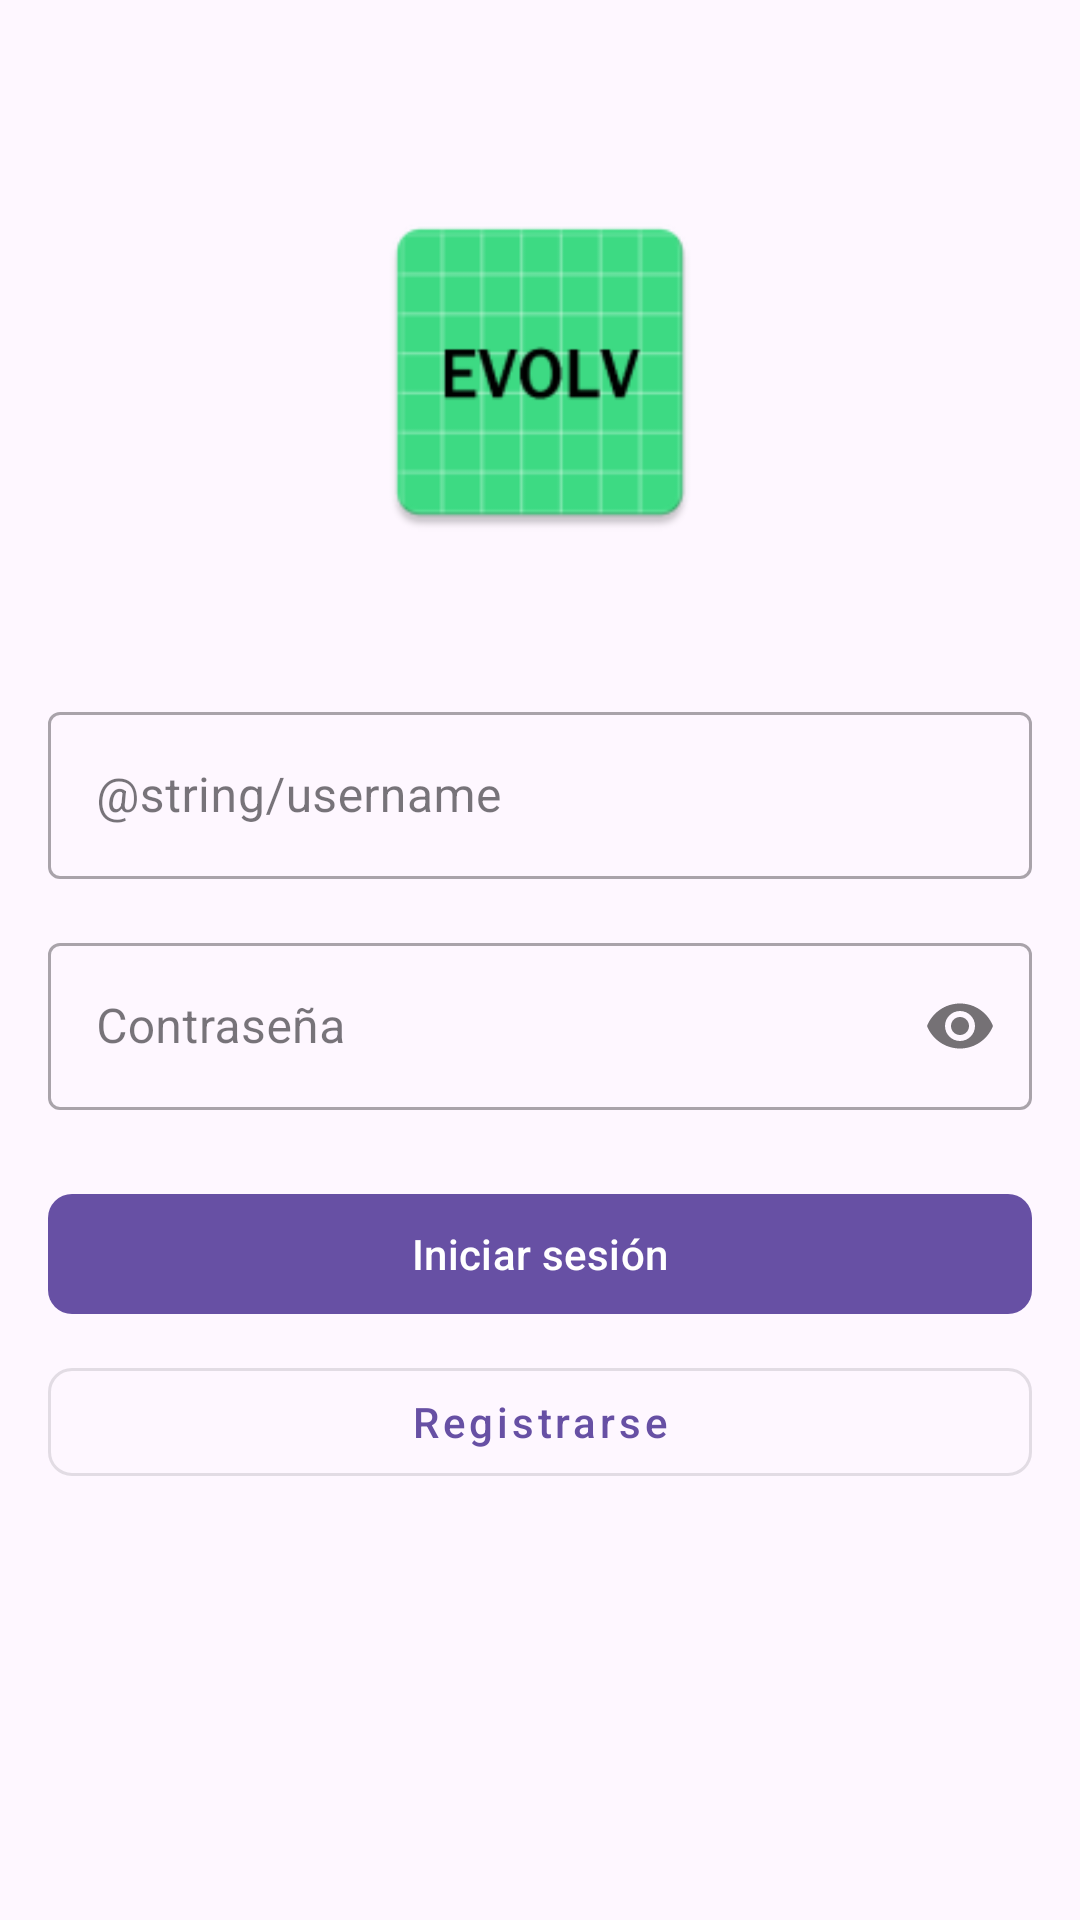

This screen was rendered from an Android layout file. Write that file and the resources it references.
<!-- AndroidManifest.xml: application theme Theme.Evolv -->
<!-- res/layout/activity_main.xml -->
<?xml version="1.0" encoding="utf-8"?>
<RelativeLayout xmlns:android="http://schemas.android.com/apk/res/android"
    xmlns:app="http://schemas.android.com/apk/res-auto"
    android:layout_width="match_parent"
    android:layout_height="match_parent"
    android:padding="16dp">

    <ImageView
        android:id="@+id/logoImage"
        android:layout_width="120dp"
        android:layout_height="120dp"
        android:layout_centerHorizontal="true"
        android:layout_marginTop="48dp"
        android:src="@mipmap/ic_launcher"
        android:contentDescription="@string/app_name"/>

    <com.google.android.material.textfield.TextInputLayout
        android:id="@+id/usernameLayout"
        android:layout_width="match_parent"
        android:layout_height="wrap_content"
        android:layout_below="@id/logoImage"
        android:layout_marginTop="48dp"
        style="@style/Widget.MaterialComponents.TextInputLayout.OutlinedBox">

        <com.google.android.material.textfield.TextInputEditText
            android:id="@+id/etUsername"
            android:layout_width="match_parent"
            android:layout_height="wrap_content"
            android:hint="@string/username"
            android:inputType="text"
            android:maxLines="1" />
    </com.google.android.material.textfield.TextInputLayout>

    <com.google.android.material.textfield.TextInputLayout
        android:id="@+id/passwordLayout"
        android:layout_width="match_parent"
        android:layout_height="wrap_content"
        android:layout_below="@id/usernameLayout"
        android:layout_marginTop="16dp"
        app:passwordToggleEnabled="true"
        style="@style/Widget.MaterialComponents.TextInputLayout.OutlinedBox">

        <com.google.android.material.textfield.TextInputEditText
            android:id="@+id/etPassword"
            android:layout_width="match_parent"
            android:layout_height="wrap_content"
            android:hint="@string/password"
            android:inputType="textPassword"
            android:maxLines="1" />
    </com.google.android.material.textfield.TextInputLayout>

    <com.google.android.material.button.MaterialButton
        android:id="@+id/btnLogin"
        android:layout_width="match_parent"
        android:layout_height="wrap_content"
        android:layout_below="@id/passwordLayout"
        android:layout_marginTop="24dp"
        android:text="@string/login"
        android:textAllCaps="false"
        app:cornerRadius="8dp" />

    <com.google.android.material.button.MaterialButton
        android:id="@+id/btnRegister"
        android:layout_width="match_parent"
        android:layout_height="wrap_content"
        android:layout_below="@id/btnLogin"
        android:layout_marginTop="8dp"
        android:text="@string/register"
        android:textAllCaps="false"
        style="@style/Widget.MaterialComponents.Button.OutlinedButton"
        app:cornerRadius="8dp" />

</RelativeLayout>
<!-- resources referenced by this layout -->
<resources>
  <!-- mipmap ic_launcher: webp bitmap (mipmap-hdpi, 1980 bytes) -->
  <string name="app_name">Evolv</string>
  <string name="login">Iniciar sesión</string>
  <string name="password">Contraseña</string>
  <string name="register">Registrarse</string>
  <style name="Theme.Evolv" parent="Base.Theme.Evolv" />
  <style name="Base.Theme.Evolv" parent="Theme.Material3.DayNight.NoActionBar">
          
          
      </style>
</resources>
